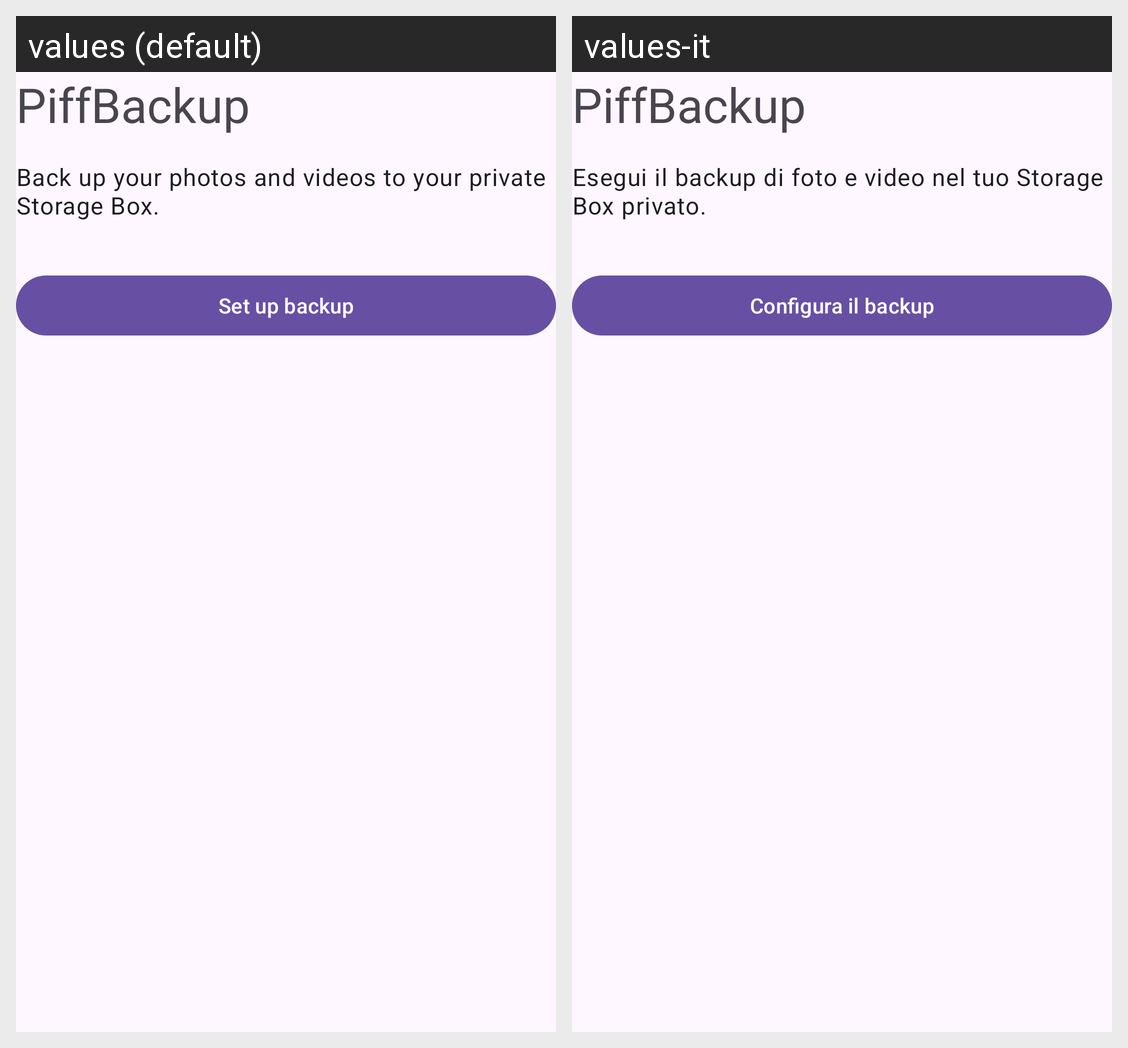

This grid shows one Android layout under two languages. Give, for every string resource on the screen, its name, the default text and each shown locale's text.
Android screen res/layout/view_welcome.xml rendered under 2 locales, left to right: values (default), values-it. Device: Nexus 5 (rendered at 1080×1920; each locale shown at half size, 540×960, under a caption strip naming it); theme Theme.PiffBackup.
Strings drawn on this screen, with the default value and each locale's value (text and hints the layout hard-codes, and strings that could not be matched under every locale, appear in the picture but are not listed):

app_name
  values: PiffBackup
  values-it: PiffBackup

welcome_description
  values: Back up your photos and videos to your private Storage Box.
  values-it: Esegui il backup di foto e video nel tuo Storage Box privato.

set_up_backup
  values: Set up backup
  values-it: Configura il backup
